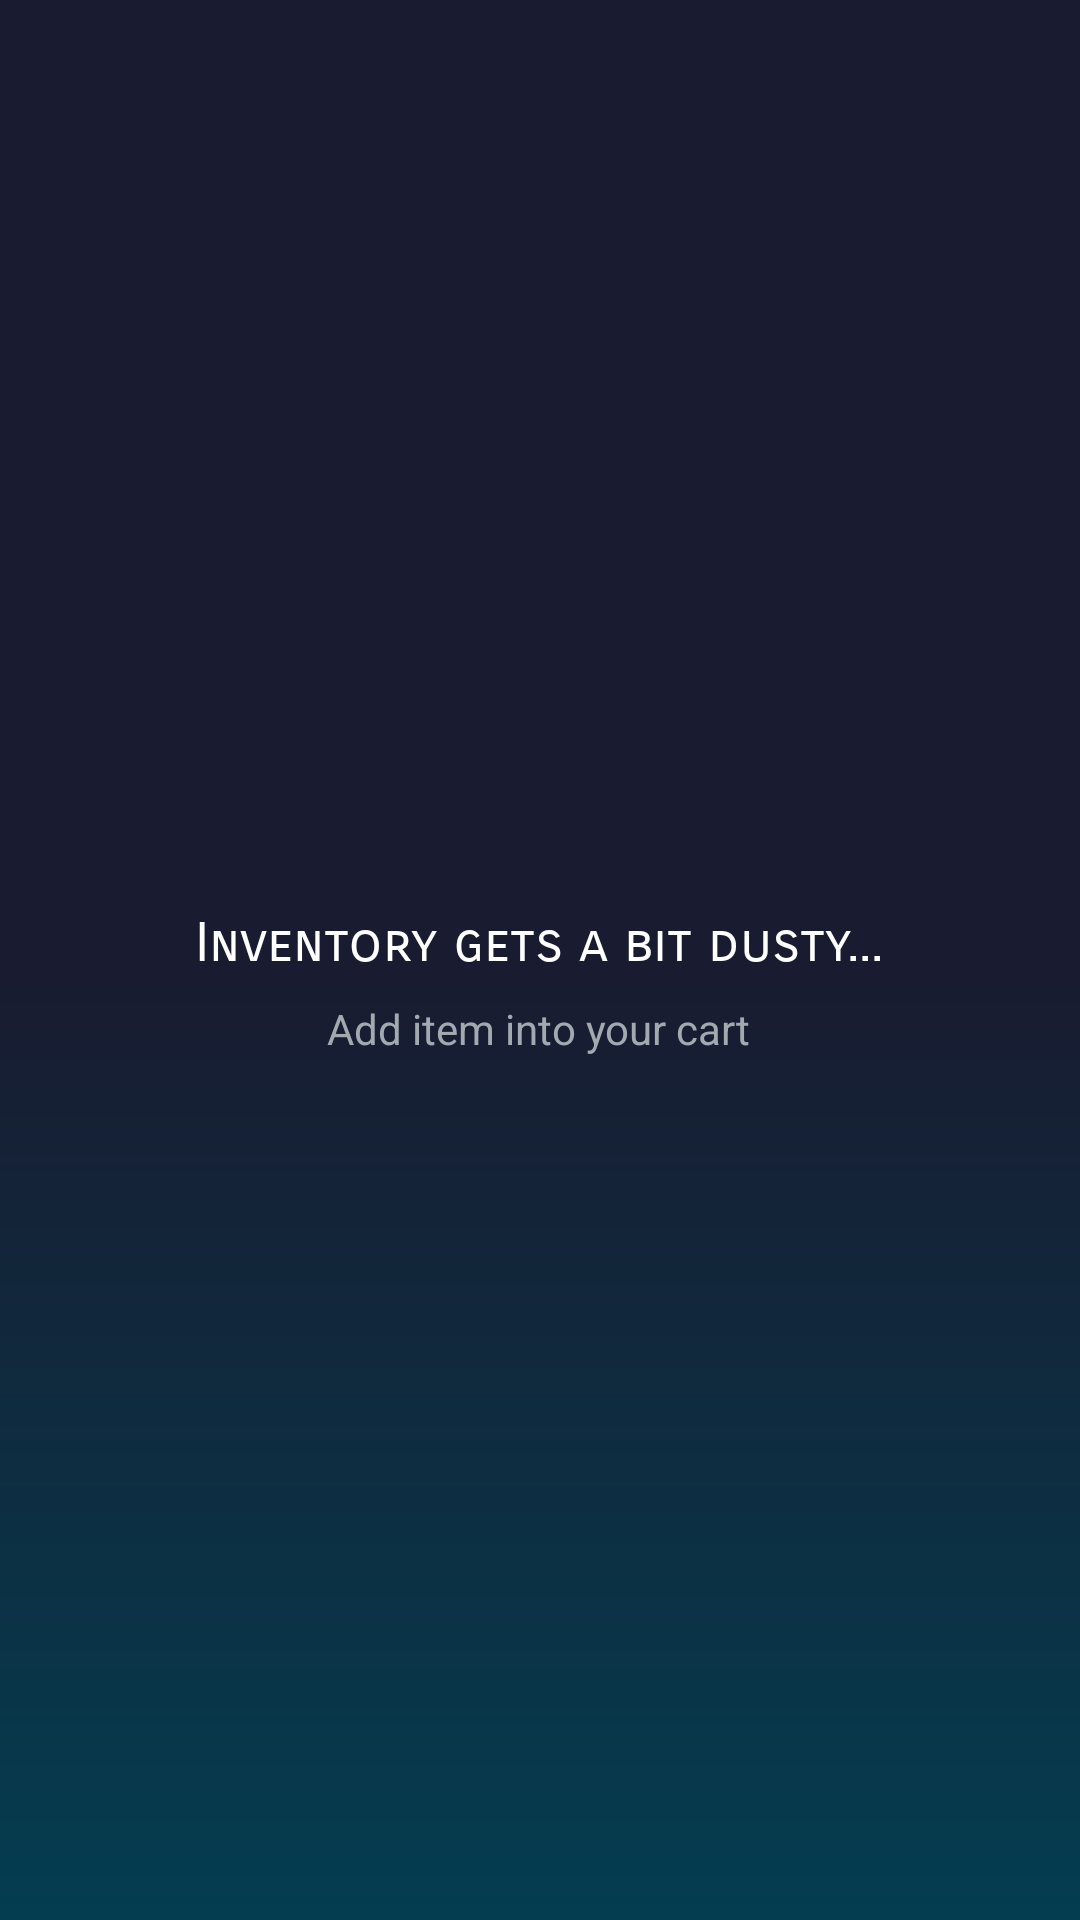

Android layout source for this screen:
<!-- AndroidManifest.xml: application theme AppTheme -->
<!-- res/layout/activity_main.xml -->
<?xml version="1.0" encoding="utf-8"?>
<RelativeLayout xmlns:android="http://schemas.android.com/apk/res/android"
    xmlns:tools="http://schemas.android.com/tools"
    android:layout_width="match_parent"
    android:layout_height="match_parent"
    android:background="@drawable/shade"
    tools:context="com.example.android.myinventoryapp.MainActivity">

    
    <RelativeLayout
        android:id="@+id/empty_view"
        android:layout_width="wrap_content"
        android:layout_height="wrap_content"
        android:layout_centerInParent="true">

        <TextView
            android:textColor="@android:color/white"
            android:id="@+id/empty_title_text"
            android:layout_width="wrap_content"
            android:layout_height="wrap_content"
            android:layout_centerHorizontal="true"
            android:fontFamily="sans-serif-smallcaps"
            android:paddingTop="16dp"
            android:text="@string/empty_view_title_text"
            android:textAppearance="?android:textAppearanceMedium" />

        <TextView
            android:id="@+id/empty_subtitle_text"
            android:layout_width="wrap_content"
            android:layout_height="wrap_content"
            android:layout_below="@+id/empty_title_text"
            android:layout_centerHorizontal="true"
            android:fontFamily="sans-serif"
            android:paddingTop="8dp"
            android:text="@string/empty_view_subtitle_text"
            android:textAppearance="?android:textAppearanceSmall"
            android:textColor="#A2AAB0" />
    </RelativeLayout>

    <ListView
        android:id="@+id/list_view"
        android:layout_width="match_parent"
        android:layout_height="match_parent" />

    <ImageView
        android:id="@+id/add_item_image"
        android:layout_width="wrap_content"
        android:layout_height="wrap_content"
        android:layout_alignParentBottom="true"
        android:layout_alignParentRight="true"
        android:layout_margin="@dimen/fab_margin"
        android:src="@drawable/ic_add_item" />
</RelativeLayout>
<!-- resources referenced by this layout -->
<resources>
  <dimen name="fab_margin">16dp</dimen>
  <!-- drawable shade (drawable) -->
  <?xml version="1.0" encoding="utf-8"?>
  <shape android:shape="rectangle" xmlns:android="http://schemas.android.com/apk/res/android">
      <gradient
          android:angle="270"
          android:startColor="@color/colorTop"
          android:centerColor="@color/colorMiddle"
          android:endColor="@color/colorBottom"/>
  
  </shape>
  <string name="empty_view_subtitle_text">Add item into your cart</string>
  <string name="empty_view_title_text">Inventory gets a bit dusty...</string>
  <style name="AppTheme" parent="Theme.AppCompat.Light.DarkActionBar">
          
  
      </style>
  <color name="colorTop">#191B30</color>
  <color name="colorMiddle">#191B30</color>
  <color name="colorBottom">#043D50</color>
</resources>
